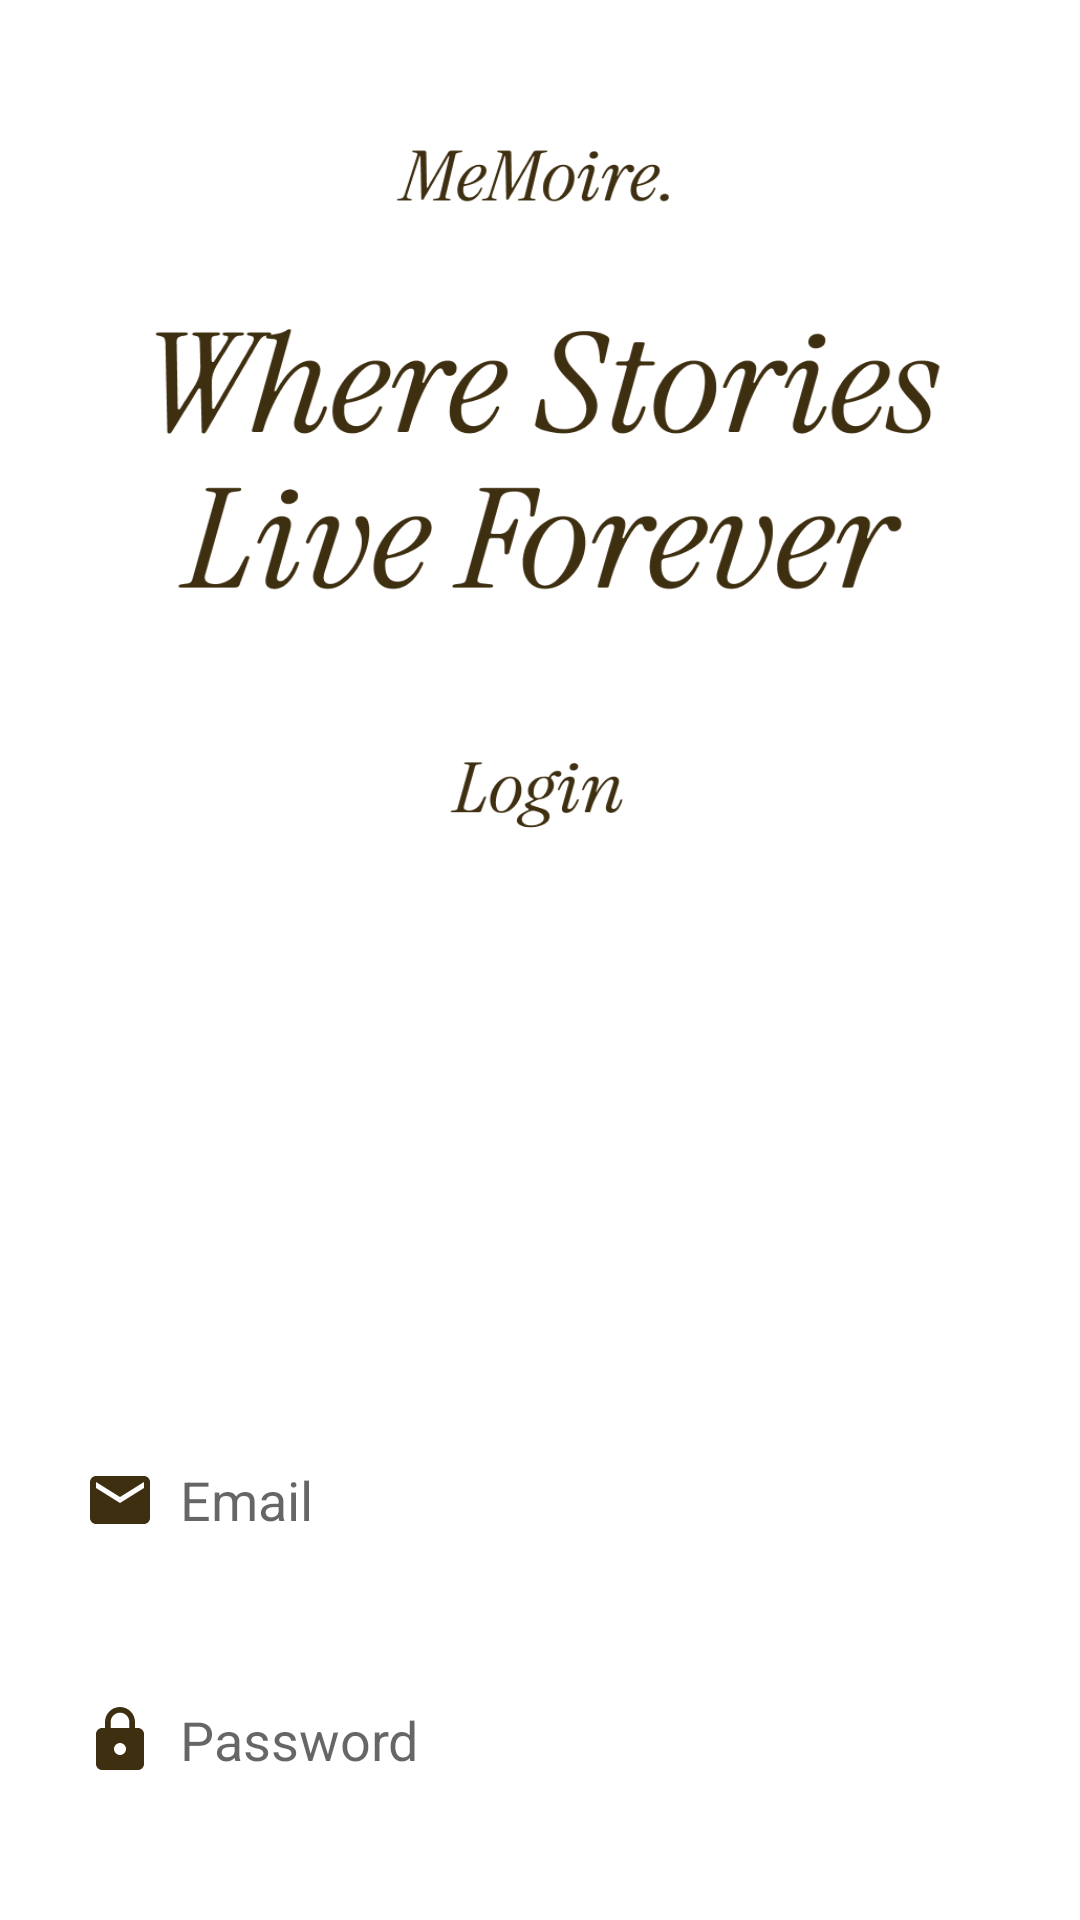

Write the Android layout XML for this screen, with the resource values it uses.
<!-- AndroidManifest.xml: application theme Theme.Blog -->
<!-- res/layout/activity_login.xml -->
<?xml version="1.0" encoding="utf-8"?>
<LinearLayout xmlns:android="http://schemas.android.com/apk/res/android"
    xmlns:app="http://schemas.android.com/apk/res-auto"
    xmlns:tools="http://schemas.android.com/tools"
    android:layout_width="match_parent"
    android:layout_height="match_parent"
    android:background="@drawable/sqlogbkg"
    android:orientation="vertical"
    tools:context=".LoginActivity">

    <LinearLayout
        android:layout_width="match_parent"
        android:layout_height="wrap_content"
        android:layout_marginTop="450dp"
        android:orientation="vertical"
        android:padding="20dp">

        <EditText
            android:id="@+id/login_email"
            android:layout_width="350dp"
            android:layout_height="60dp"
            android:background="@drawable/lavender_border"
            android:drawableLeft="@drawable/baseline_email_24"
            android:drawablePadding="8dp"
            android:hint="Email"
            android:padding="8dp"/>

        <EditText
            android:id="@+id/login_password"
            android:layout_width="350dp"
            android:layout_height="60dp"
            android:layout_marginTop="20dp"
            android:background="@drawable/lavender_border"
            android:drawableLeft="@drawable/baseline_lock_24"
            android:drawablePadding="8dp"
            android:hint="Password"
            android:inputType="textPassword"
            android:padding="8dp" />

        <Button
            android:id="@+id/login_button"
            android:layout_width="350dp"
            android:layout_height="70dp"
            android:layout_marginTop="30dp"
            android:text="Login"
            android:textSize="18sp"
            android:textColor="@color/white"
            app:cornerRadius="30dp" />

        <TextView
            android:id="@+id/signupRedirectText"
            android:layout_width="wrap_content"
            android:layout_height="wrap_content"
            android:layout_gravity="center"
            android:layout_marginTop="14dp"
            android:padding="8dp"
            android:text="Not yet registered? Signup"
            android:textColor="@color/black"
            android:textSize="18sp" />

    </LinearLayout>
</LinearLayout>
<!-- resources referenced by this layout -->
<resources>
  <color name="black">#3F2F11</color>
  <color name="white">#FFFFFFFF</color>
  <!-- drawable baseline_email_24 (drawable) -->
  <vector xmlns:android="http://schemas.android.com/apk/res/android" android:height="24dp" android:tint="#3F2F11" android:viewportHeight="24" android:viewportWidth="24" android:width="24dp">
        
      <path android:fillColor="@android:color/white" android:pathData="M20,4L4,4c-1.1,0 -1.99,0.9 -1.99,2L2,18c0,1.1 0.9,2 2,2h16c1.1,0 2,-0.9 2,-2L22,6c0,-1.1 -0.9,-2 -2,-2zM20,8l-8,5 -8,-5L4,6l8,5 8,-5v2z"/>
      
  </vector>
  <!-- drawable baseline_lock_24 (drawable) -->
  <vector xmlns:android="http://schemas.android.com/apk/res/android" android:height="24dp" android:tint="#3F2F11" android:viewportHeight="24" android:viewportWidth="24" android:width="24dp">
        
      <path android:fillColor="@android:color/white" android:pathData="M18,8h-1L17,6c0,-2.76 -2.24,-5 -5,-5S7,3.24 7,6v2L6,8c-1.1,0 -2,0.9 -2,2v10c0,1.1 0.9,2 2,2h12c1.1,0 2,-0.9 2,-2L20,10c0,-1.1 -0.9,-2 -2,-2zM12,17c-1.1,0 -2,-0.9 -2,-2s0.9,-2 2,-2 2,0.9 2,2 -0.9,2 -2,2zM15.1,8L8.9,8L8.9,6c0,-1.71 1.39,-3.1 3.1,-3.1 1.71,0 3.1,1.39 3.1,3.1v2z"/>
      
  </vector>
  <!-- drawable sqlogbkg: png bitmap (drawable, 53108 bytes) -->
  <style name="Theme.Blog" parent="Theme.MaterialComponents.DayNight.DarkActionBar">
          
          <item name="colorPrimary">@color/black</item>
          <item name="colorPrimaryVariant">@color/lavender</item>
          <item name="colorOnPrimary">@color/black</item>
          
          <item name="colorSecondaryVariant">@color/white</item>
          
          <item name="android:statusBarColor">@color/black</item>
          
      </style>
  <color name="lavender">#8692f7</color>
</resources>
